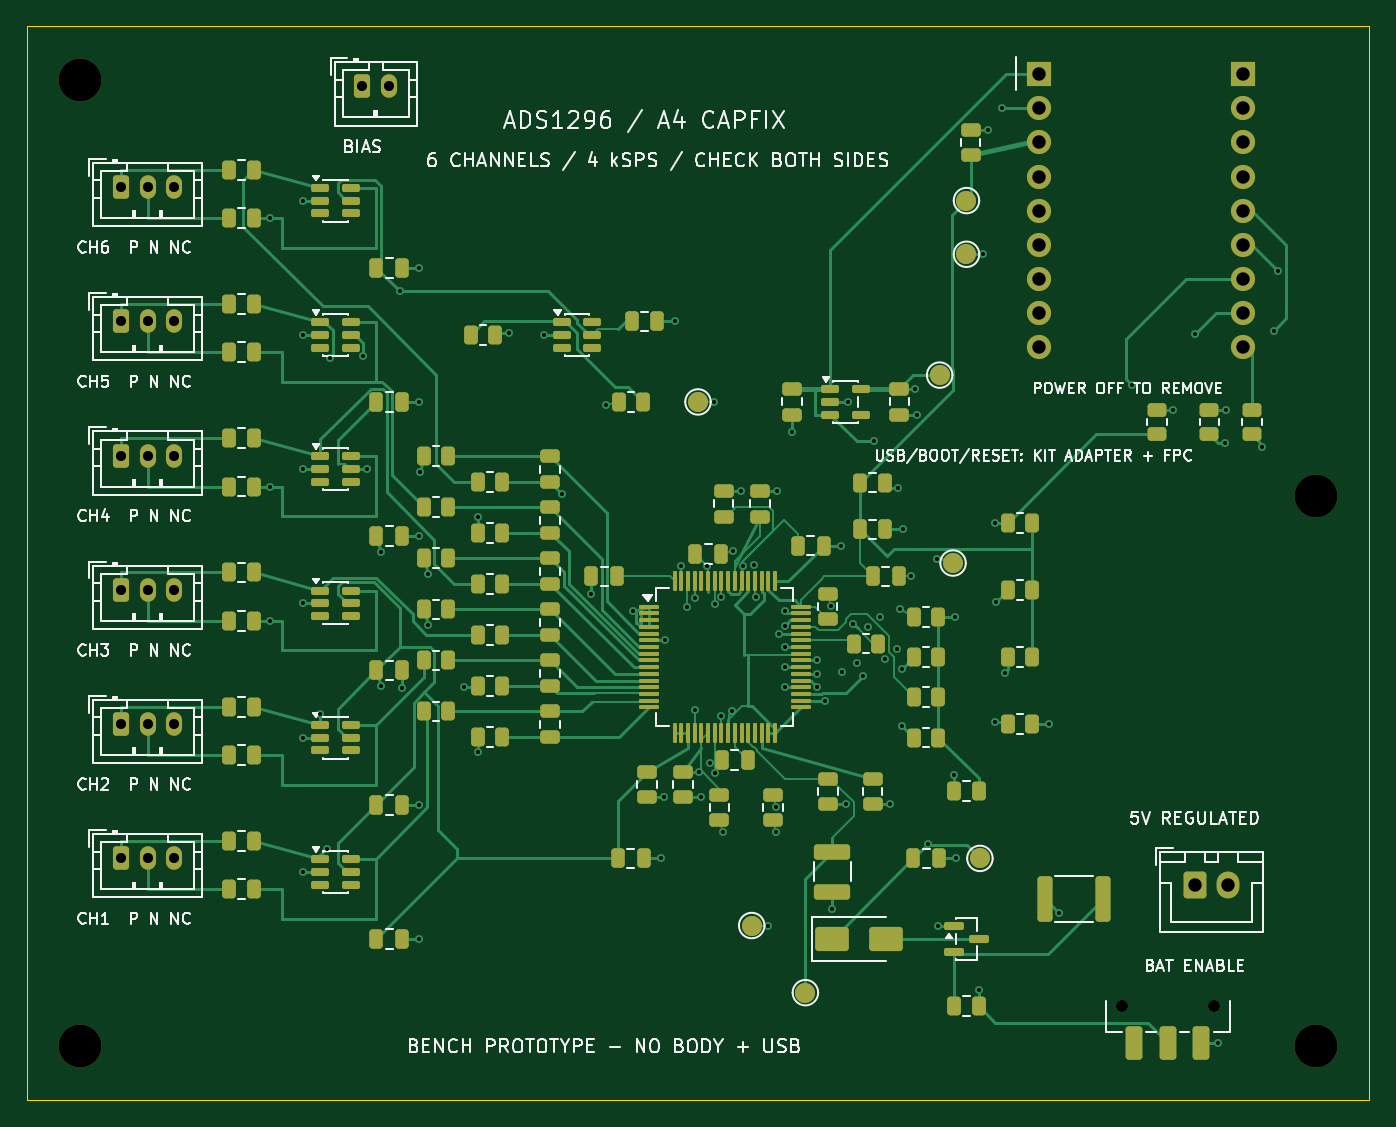
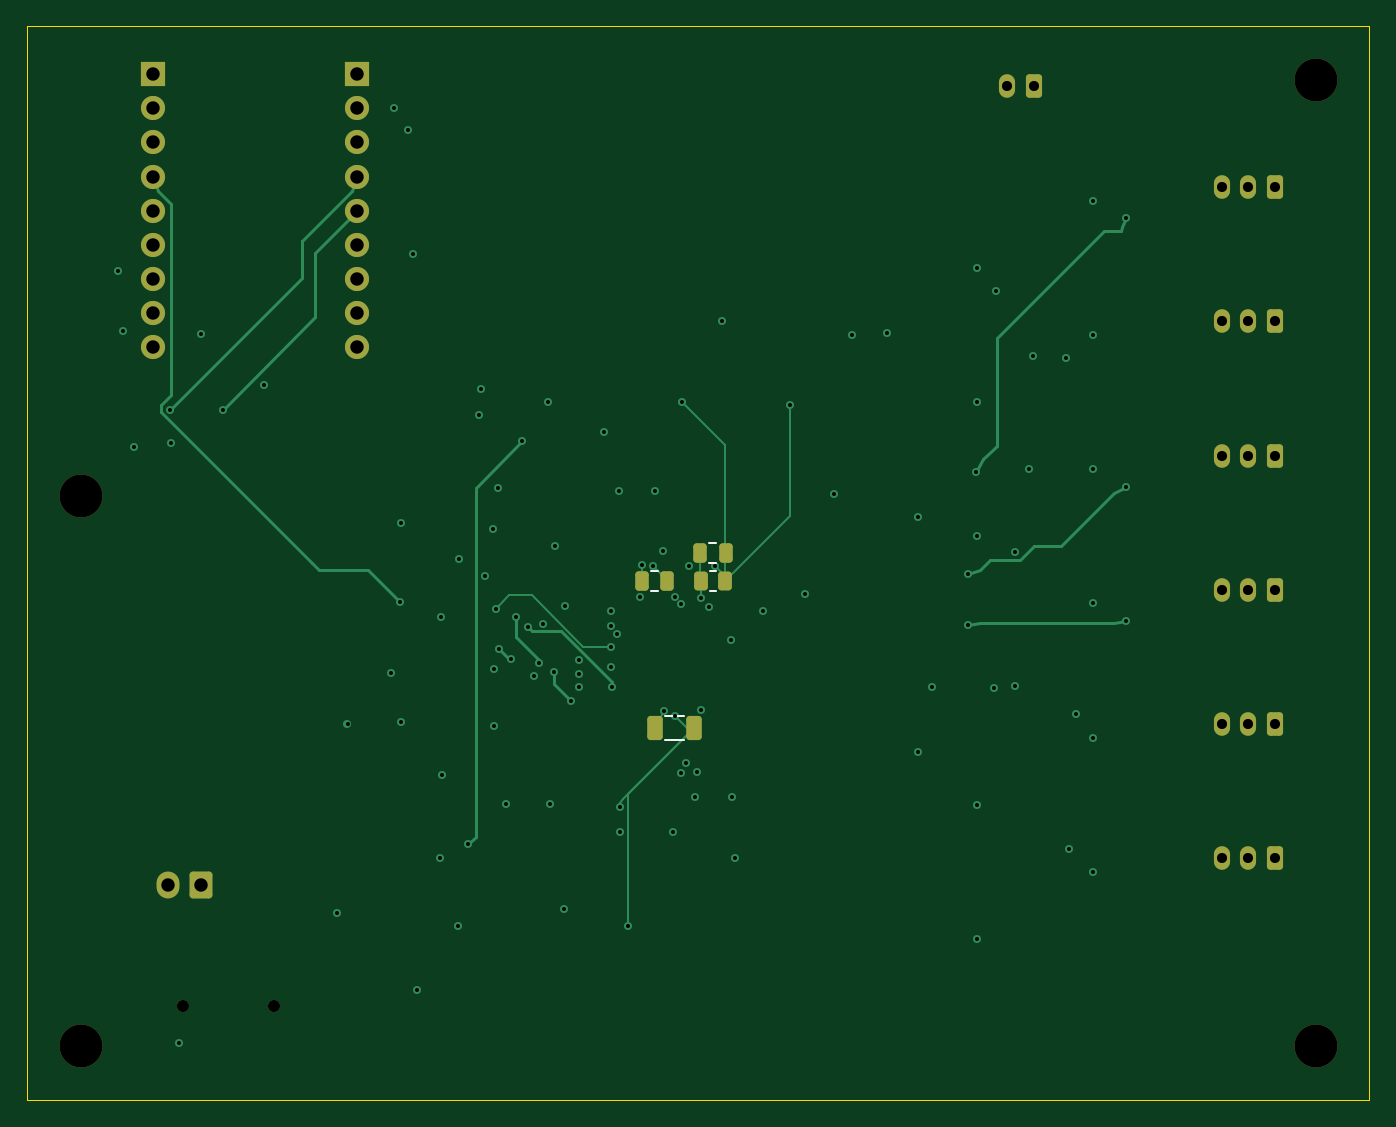
Circuit board: 13 layer files. Board 100.0 x 80.0 mm.
- bottom_copper: ADS1296_RevA4_TinySocket-B_Cu.gbr (12469 bytes)
- bottom_mask: ADS1296_RevA4_TinySocket-B_Mask.gbr (3447 bytes)
- paste: ADS1296_RevA4_TinySocket-B_Paste.gbr (1608 bytes)
- bottom_silk: ADS1296_RevA4_TinySocket-B_Silkscreen.gbr (932 bytes)
- outline: ADS1296_RevA4_TinySocket-Edge_Cuts.gbr (699 bytes)
- top_copper: ADS1296_RevA4_TinySocket-F_Cu.gbr (53116 bytes)
- top_mask: ADS1296_RevA4_TinySocket-F_Mask.gbr (13194 bytes)
- paste: ADS1296_RevA4_TinySocket-F_Paste.gbr (10968 bytes)
- top_silk: ADS1296_RevA4_TinySocket-F_Silkscreen.gbr (99572 bytes)
- inner_copper: ADS1296_RevA4_TinySocket-In1_Cu.gbr (171474 bytes)
- inner_copper: ADS1296_RevA4_TinySocket-In2_Cu.gbr (92263 bytes)
- drill: ADS1296_RevA4_TinySocket-NPTH.drl (468 bytes)
- drill: ADS1296_RevA4_TinySocket-PTH.drl (2763 bytes)

=== bottom_copper: ADS1296_RevA4_TinySocket-B_Cu.gbr (12469 bytes, source omitted) ===
=== bottom_mask: ADS1296_RevA4_TinySocket-B_Mask.gbr ===
%TF.GenerationSoftware,KiCad,Pcbnew,10.0.3*%
%TF.CreationDate,2026-09-15T22:45:58+05:30*%
%TF.ProjectId,ADS1296_RevA4_TinySocket,41445331-3239-4365-9f52-657641345f54,rev?*%
%TF.SameCoordinates,Original*%
%TF.FileFunction,Soldermask,Bot*%
%TF.FilePolarity,Negative*%
%FSLAX46Y46*%
G04 Gerber Fmt 4.6, Leading zero omitted, Abs format (unit mm)*
G04 Created by KiCad (PCBNEW 10.0.3) date 2026-09-15 22:45:58*
%MOMM*%
%LPD*%
G01*
G04 APERTURE LIST*
G04 Aperture macros list*
%AMRoundRect*
0 Rectangle with rounded corners*
0 $1 Rounding radius*
0 $2 $3 $4 $5 $6 $7 $8 $9 X,Y pos of 4 corners*
0 Add a 4 corners polygon primitive as box body*
4,1,4,$2,$3,$4,$5,$6,$7,$8,$9,$2,$3,0*
0 Add four circle primitives for the rounded corners*
1,1,$1+$1,$2,$3*
1,1,$1+$1,$4,$5*
1,1,$1+$1,$6,$7*
1,1,$1+$1,$8,$9*
0 Add four rect primitives between the rounded corners*
20,1,$1+$1,$2,$3,$4,$5,0*
20,1,$1+$1,$4,$5,$6,$7,0*
20,1,$1+$1,$6,$7,$8,$9,0*
20,1,$1+$1,$8,$9,$2,$3,0*%
G04 Aperture macros list end*
%ADD10RoundRect,0.250000X-0.350000X-0.625000X0.350000X-0.625000X0.350000X0.625000X-0.350000X0.625000X0*%
%ADD11O,1.200000X1.750000*%
%ADD12C,3.200000*%
%ADD13RoundRect,0.250000X-0.600000X-0.750000X0.600000X-0.750000X0.600000X0.750000X-0.600000X0.750000X0*%
%ADD14O,1.700000X2.000000*%
%ADD15C,0.900000*%
%ADD16R,1.800000X1.800000*%
%ADD17C,1.800000*%
%ADD18RoundRect,0.250000X-0.325000X-0.650000X0.325000X-0.650000X0.325000X0.650000X-0.325000X0.650000X0*%
%ADD19RoundRect,0.250000X-0.262500X-0.450000X0.262500X-0.450000X0.262500X0.450000X-0.262500X0.450000X0*%
%ADD20RoundRect,0.250000X-0.250000X-0.475000X0.250000X-0.475000X0.250000X0.475000X-0.250000X0.475000X0*%
G04 APERTURE END LIST*
D10*
%TO.C,J5*%
X27000000Y-52000000D03*
D11*
X29000000Y-52000000D03*
X31000000Y-52000000D03*
%TD*%
D10*
%TO.C,J8*%
X45000000Y-24500000D03*
D11*
X47000000Y-24500000D03*
%TD*%
D12*
%TO.C,H3*%
X24000000Y-96000000D03*
%TD*%
D10*
%TO.C,J6*%
X27000000Y-42000000D03*
D11*
X29000000Y-42000000D03*
X31000000Y-42000000D03*
%TD*%
D12*
%TO.C,H1*%
X24000000Y-24000000D03*
%TD*%
D10*
%TO.C,J7*%
X27000000Y-32000000D03*
D11*
X29000000Y-32000000D03*
X31000000Y-32000000D03*
%TD*%
D10*
%TO.C,J4*%
X27000000Y-62000000D03*
D11*
X29000000Y-62000000D03*
X31000000Y-62000000D03*
%TD*%
D12*
%TO.C,H2*%
X116000000Y-55000000D03*
%TD*%
D13*
%TO.C,J1*%
X107000000Y-84000000D03*
D14*
X109500000Y-84000000D03*
%TD*%
D15*
%TO.C,SW1*%
X108400000Y-93000000D03*
X101600000Y-93000000D03*
%TD*%
D10*
%TO.C,J3*%
X27000000Y-72000000D03*
D11*
X29000000Y-72000000D03*
X31000000Y-72000000D03*
%TD*%
D10*
%TO.C,J2*%
X27000000Y-82000000D03*
D11*
X29000000Y-82000000D03*
X31000000Y-82000000D03*
%TD*%
D16*
%TO.C,A1*%
X95380000Y-23590000D03*
D17*
X95380000Y-26130000D03*
X95380000Y-28670000D03*
X95380000Y-31210000D03*
X95380000Y-33750000D03*
X95380000Y-36290000D03*
X95380000Y-38830000D03*
X95380000Y-41370000D03*
X95380000Y-43910000D03*
D16*
X110620000Y-23590000D03*
D17*
X110620000Y-26130000D03*
X110620000Y-28670000D03*
X110620000Y-31210000D03*
X110620000Y-33750000D03*
X110620000Y-36290000D03*
X110620000Y-38830000D03*
X110620000Y-41370000D03*
X110620000Y-43910000D03*
%TD*%
D12*
%TO.C,H4*%
X116000000Y-96000000D03*
%TD*%
D18*
%TO.C,C14*%
X70275000Y-72300000D03*
X73225000Y-72300000D03*
%TD*%
D19*
%TO.C,R21*%
X67987500Y-61337500D03*
X69812500Y-61337500D03*
%TD*%
D20*
%TO.C,C23*%
X67950000Y-59250000D03*
X69850000Y-59250000D03*
%TD*%
%TO.C,C27*%
X72300000Y-61337500D03*
X74200000Y-61337500D03*
%TD*%
M02*

=== paste: ADS1296_RevA4_TinySocket-B_Paste.gbr (1608 bytes, source withheld) ===
=== bottom_silk: ADS1296_RevA4_TinySocket-B_Silkscreen.gbr ===
%TF.GenerationSoftware,KiCad,Pcbnew,10.0.3*%
%TF.CreationDate,2026-09-15T22:45:58+05:30*%
%TF.ProjectId,ADS1296_RevA4_TinySocket,41445331-3239-4365-9f52-657641345f54,rev?*%
%TF.SameCoordinates,Original*%
%TF.FileFunction,Legend,Bot*%
%TF.FilePolarity,Positive*%
%FSLAX46Y46*%
G04 Gerber Fmt 4.6, Leading zero omitted, Abs format (unit mm)*
G04 Created by KiCad (PCBNEW 10.0.3) date 2026-09-15 22:45:58*
%MOMM*%
%LPD*%
G01*
G04 APERTURE LIST*
%ADD10C,0.120000*%
G04 APERTURE END LIST*
%TO.C,C14*%
D10*
X71038748Y-71390000D02*
X72461252Y-71390000D01*
X71038748Y-73210000D02*
X72461252Y-73210000D01*
%TO.C,R21*%
X68672936Y-60602500D02*
X69127064Y-60602500D01*
X68672936Y-62072500D02*
X69127064Y-62072500D01*
%TO.C,C23*%
X68638748Y-58515000D02*
X69161252Y-58515000D01*
X68638748Y-59985000D02*
X69161252Y-59985000D01*
%TO.C,C27*%
X72988748Y-60602500D02*
X73511252Y-60602500D01*
X72988748Y-62072500D02*
X73511252Y-62072500D01*
%TD*%
M02*

=== outline: ADS1296_RevA4_TinySocket-Edge_Cuts.gbr ===
%TF.GenerationSoftware,KiCad,Pcbnew,10.0.3*%
%TF.CreationDate,2026-09-15T22:45:58+05:30*%
%TF.ProjectId,ADS1296_RevA4_TinySocket,41445331-3239-4365-9f52-657641345f54,rev?*%
%TF.SameCoordinates,Original*%
%TF.FileFunction,Profile,NP*%
%FSLAX46Y46*%
G04 Gerber Fmt 4.6, Leading zero omitted, Abs format (unit mm)*
G04 Created by KiCad (PCBNEW 10.0.3) date 2026-09-15 22:45:58*
%MOMM*%
%LPD*%
G01*
G04 APERTURE LIST*
%TA.AperFunction,Profile*%
%ADD10C,0.050000*%
%TD*%
G04 APERTURE END LIST*
D10*
X20000000Y-20000000D02*
X120000000Y-20000000D01*
X20000000Y-100000000D02*
X20000000Y-20000000D01*
X120000000Y-20000000D02*
X120000000Y-100000000D01*
X120000000Y-100000000D02*
X20000000Y-100000000D01*
M02*

=== top_copper: ADS1296_RevA4_TinySocket-F_Cu.gbr (53116 bytes, source omitted) ===
=== top_mask: ADS1296_RevA4_TinySocket-F_Mask.gbr (13194 bytes, source omitted) ===
=== paste: ADS1296_RevA4_TinySocket-F_Paste.gbr (10968 bytes, source omitted) ===
=== top_silk: ADS1296_RevA4_TinySocket-F_Silkscreen.gbr (99572 bytes, source omitted) ===
=== inner_copper: ADS1296_RevA4_TinySocket-In1_Cu.gbr (171474 bytes, source omitted) ===
=== inner_copper: ADS1296_RevA4_TinySocket-In2_Cu.gbr (92263 bytes, source omitted) ===
=== drill: ADS1296_RevA4_TinySocket-NPTH.drl ===
M48
; DRILL file KiCad 10.0.3 date 2026-09-15T22:45:59
; FORMAT={-:-/ absolute / metric / decimal}
; #@! TF.CreationDate,2026-09-15T22:45:59+05:30
; #@! TF.GenerationSoftware,Kicad,Pcbnew,10.0.3
; #@! TF.FileFunction,NonPlated,1,4,NPTH
FMAT,2
METRIC
; #@! TA.AperFunction,NonPlated,NPTH,ComponentDrill
T1C0.900
; #@! TA.AperFunction,NonPlated,NPTH,ComponentDrill
T2C3.200
%
G90
G05
T1
X101.6Y-93.0
X108.4Y-93.0
T2
X24.0Y-24.0
X24.0Y-96.0
X116.0Y-55.0
X116.0Y-96.0
M30

=== drill: ADS1296_RevA4_TinySocket-PTH.drl ===
M48
; DRILL file KiCad 10.0.3 date 2026-09-15T22:45:59
; FORMAT={-:-/ absolute / metric / decimal}
; #@! TF.CreationDate,2026-09-15T22:45:59+05:30
; #@! TF.GenerationSoftware,Kicad,Pcbnew,10.0.3
; #@! TF.FileFunction,Plated,1,4,PTH
FMAT,2
METRIC
; #@! TA.AperFunction,Plated,PTH,ViaDrill
T1C0.300
; #@! TA.AperFunction,Plated,PTH,ComponentDrill
T2C0.750
; #@! TA.AperFunction,Plated,PTH,ComponentDrill
T3C1.000
%
G90
G05
T1
X38.112Y-34.3
X38.112Y-54.3
X38.112Y-64.3
X40.562Y-33.0
X40.562Y-43.0
X40.562Y-53.0
X40.562Y-63.0
X40.562Y-73.0
X40.562Y-83.0
X41.862Y-71.269
X42.337Y-81.289
X42.574Y-44.716
X45.061Y-44.548
X45.337Y-53.0
X46.361Y-59.159
X46.361Y-69.159
X47.778Y-39.728
X47.95Y-69.3
X49.25Y-38.0
X49.25Y-48.0
X49.25Y-58.0
X49.25Y-78.0
X49.25Y-88.0
X49.277Y-53.209
X49.898Y-60.809
X49.898Y-64.609
X52.582Y-69.196
X53.587Y-56.593
X53.587Y-74.108
X55.891Y-42.889
X58.562Y-43.0
X59.877Y-54.827
X62.05Y-62.3
X63.17Y-48.246
X65.178Y-63.561
X67.25Y-82.0
X67.5Y-77.45
X67.553Y-65.75
X68.25Y-42.0
X68.75Y-60.237
X69.15Y-63.25
X69.75Y-62.6
X69.75Y-70.962
X70.1Y-75.55
X70.2Y-77.45
X70.648Y-60.198
X70.882Y-74.896
X71.2Y-48.0
X71.25Y-63.037
X71.25Y-75.662
X71.75Y-62.537
X71.75Y-71.4
X71.846Y-80.068
X72.5Y-71.044
X72.618Y-59.104
X73.2Y-54.65
X73.35Y-60.237
X74.2Y-60.137
X74.34Y-62.534
X75.2Y-87.0
X75.846Y-78.168
X75.846Y-80.068
X75.9Y-54.65
X76.04Y-65.317
X76.445Y-69.25
X76.454Y-64.667
X76.461Y-66.25
X76.463Y-67.75
X76.473Y-63.597
X77.0Y-50.25
X78.862Y-67.25
X78.866Y-68.25
X78.872Y-69.236
X79.497Y-70.25
X79.896Y-63.218
X80.0Y-85.775
X80.65Y-58.7
X80.721Y-68.107
X81.0Y-77.95
X81.162Y-48.0
X81.561Y-64.523
X81.85Y-67.425
X82.255Y-68.431
X82.643Y-64.765
X83.079Y-50.905
X83.587Y-64.01
X83.962Y-67.117
X84.3Y-77.95
X84.828Y-66.397
X84.889Y-54.382
X85.048Y-63.4
X85.213Y-72.126
X85.224Y-67.864
X85.25Y-57.5
X85.9Y-61.0
X86.2Y-47.05
X86.3Y-48.95
X87.11Y-80.963
X87.787Y-59.717
X87.856Y-87.05
X89.087Y-75.824
X89.112Y-64.0
X89.25Y-82.0
X90.912Y-91.817
X91.2Y-37.0
X91.6Y-27.72
X92.093Y-71.826
X92.114Y-57.028
X92.208Y-62.879
X92.65Y-26.13
X92.85Y-68.164
X96.112Y-72.0
X96.892Y-86.029
X102.351Y-46.704
X105.4Y-48.587
X107.003Y-42.955
X108.7Y-95.75
X109.227Y-51.023
X109.3Y-48.587
X112.044Y-51.332
X112.871Y-42.711
X113.232Y-38.272
T2
X27.0Y-32.0
X27.0Y-42.0
X27.0Y-52.0
X27.0Y-62.0
X27.0Y-72.0
X27.0Y-82.0
X29.0Y-32.0
X29.0Y-42.0
X29.0Y-52.0
X29.0Y-62.0
X29.0Y-72.0
X29.0Y-82.0
X31.0Y-32.0
X31.0Y-42.0
X31.0Y-52.0
X31.0Y-62.0
X31.0Y-72.0
X31.0Y-82.0
X45.0Y-24.5
X47.0Y-24.5
T3
X95.38Y-23.59
X95.38Y-26.13
X95.38Y-28.67
X95.38Y-31.21
X95.38Y-33.75
X95.38Y-36.29
X95.38Y-38.83
X95.38Y-41.37
X95.38Y-43.91
X107.0Y-84.0
X109.5Y-84.0
X110.62Y-23.59
X110.62Y-26.13
X110.62Y-28.67
X110.62Y-31.21
X110.62Y-33.75
X110.62Y-36.29
X110.62Y-38.83
X110.62Y-41.37
X110.62Y-43.91
M30
